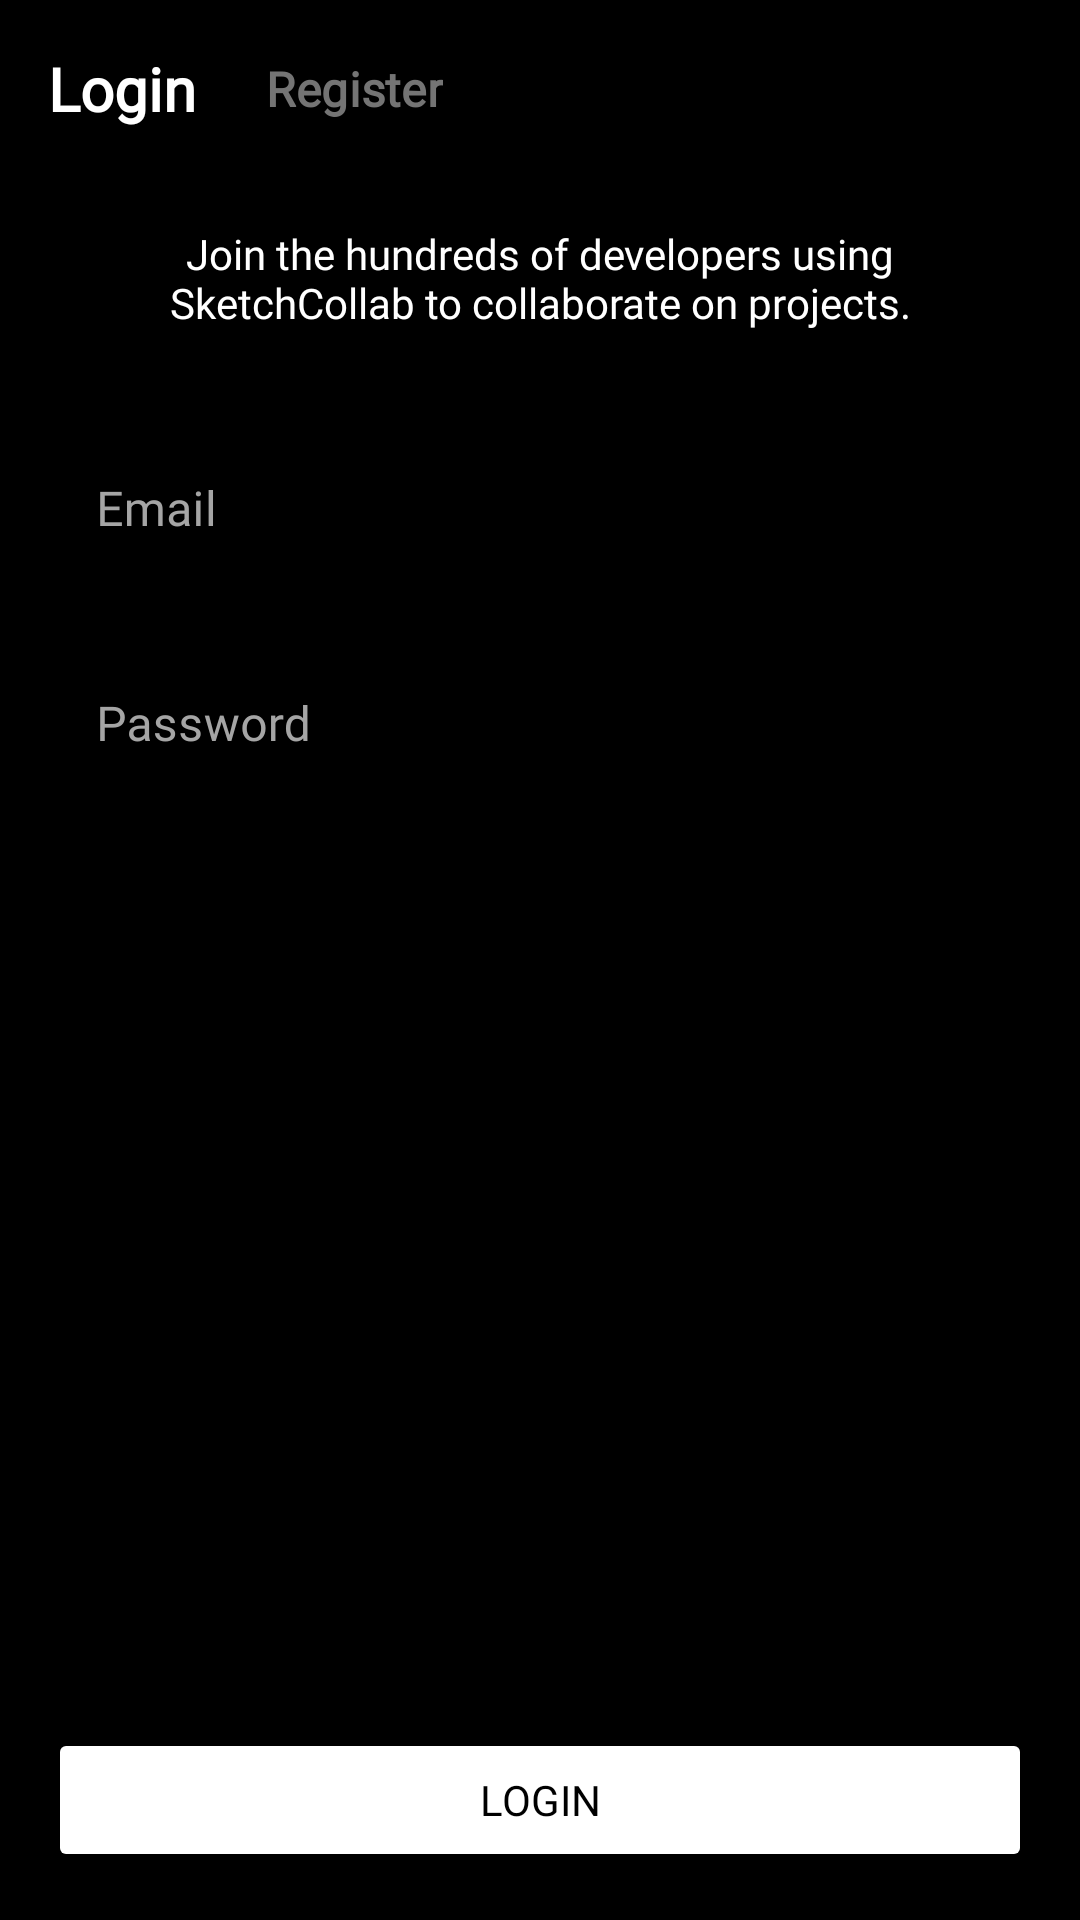

Reconstruct the res/layout file that produces this screen, plus the resources it refers to.
<!-- AndroidManifest.xml: activity theme Theme.SketchCollab.NoActionBar -->
<!-- res/layout/activity_login.xml -->
<?xml version="1.0" encoding="utf-8"?>
<androidx.constraintlayout.widget.ConstraintLayout xmlns:android="http://schemas.android.com/apk/res/android"
    xmlns:app="http://schemas.android.com/apk/res-auto"
    xmlns:tools="http://schemas.android.com/tools"
    android:id="@+id/root_login"
    android:layout_width="match_parent"
    android:layout_height="match_parent"
    android:background="@color/colorBackground"
    tools:context=".LoginActivity">

    <androidx.constraintlayout.widget.ConstraintLayout
        android:id="@+id/app_bar_main"
        android:layout_width="match_parent"
        android:layout_height="0dp"
        app:layout_constraintEnd_toEndOf="parent"
        app:layout_constraintStart_toStartOf="parent"
        app:layout_constraintTop_toTopOf="parent">

        <TextView
            android:id="@+id/login_text"
            android:layout_width="wrap_content"
            android:layout_height="wrap_content"
            android:layout_marginStart="16dp"
            android:layout_marginTop="16dp"
            android:layout_marginBottom="16dp"
            android:fontFamily="@font/sourcecodepro_semibold"
            android:text="Login"
            android:textColor="#FFFFFF"
            android:textSize="20sp"
            android:textStyle="bold"
            app:layout_constraintBottom_toBottomOf="parent"
            app:layout_constraintStart_toStartOf="parent"
            app:layout_constraintTop_toTopOf="parent" />

        <TextView
            android:id="@+id/register_text"
            android:layout_width="wrap_content"
            android:layout_height="wrap_content"
            android:layout_marginStart="16dp"
            android:fontFamily="@font/sourcecodepro_semibold"
            android:text="Register"
            android:textColor="#747474"
            android:textSize="20sp"
            android:scaleX="0.8"
            android:scaleY="0.8"
            android:textStyle="bold"
            app:layout_constraintBottom_toBottomOf="parent"
            app:layout_constraintStart_toEndOf="@id/login_text"
            app:layout_constraintTop_toTopOf="parent" />
    </androidx.constraintlayout.widget.ConstraintLayout>

    <com.google.android.material.textfield.TextInputLayout
        android:id="@+id/username_login"
        android:layout_width="0dp"
        android:layout_height="wrap_content"
        android:layout_marginStart="16dp"
        android:layout_marginTop="32dp"
        android:layout_marginEnd="16dp"
        android:textColorHint="#A5A5A5"
        android:visibility="visible"
        app:boxStrokeErrorColor="@color/colorAccent"
        app:errorIconTint="@color/colorAccent"
        app:errorTextColor="@color/colorAccent"
        app:hintEnabled="true"
        app:layout_constraintEnd_toEndOf="parent"
        app:layout_constraintStart_toStartOf="parent"
        app:layout_constraintTop_toBottomOf="@+id/textView3">

        <com.google.android.material.textfield.TextInputEditText
            android:id="@+id/username_login_text"
            android:layout_width="match_parent"
            android:layout_height="match_parent"
            android:backgroundTint="@color/colorBackground"
            android:fontFamily="@font/sourcecodepro_regular"
            android:hint="Username"
            android:inputType="textPersonName"
            android:textColor="#FFFFFF" />

    </com.google.android.material.textfield.TextInputLayout>

    <com.google.android.material.textfield.TextInputLayout
        android:id="@+id/email_login"
        android:layout_width="0dp"
        android:layout_height="wrap_content"
        android:layout_marginStart="16dp"
        android:layout_marginTop="32dp"
        android:layout_marginEnd="16dp"
        android:textColorHint="#A5A5A5"
        app:boxStrokeErrorColor="@color/colorAccent"
        app:errorIconTint="@color/colorAccent"
        app:errorTextColor="@color/colorAccent"
        app:hintEnabled="true"
        app:layout_constraintEnd_toEndOf="parent"
        app:layout_constraintStart_toStartOf="parent"
        app:layout_constraintTop_toBottomOf="@+id/textView3">

        <com.google.android.material.textfield.TextInputEditText
            android:id="@+id/email_login_text"
            android:layout_width="match_parent"
            android:layout_height="match_parent"
            android:backgroundTint="@color/colorBackground"
            android:fontFamily="@font/sourcecodepro_regular"
            android:hint="Email"
            android:inputType="textEmailAddress"
            android:textColor="#FFFFFF" />

    </com.google.android.material.textfield.TextInputLayout>

    <com.google.android.material.textfield.TextInputLayout
        android:id="@+id/password_login"
        android:layout_width="0dp"
        android:layout_height="wrap_content"
        android:layout_marginStart="16dp"
        android:layout_marginTop="16dp"
        android:layout_marginEnd="16dp"
        android:textColorHint="#A5A5A5"
        app:boxStrokeErrorColor="@color/colorAccent"
        app:errorIconTint="@color/colorAccent"
        app:errorTextColor="@color/colorAccent"
        app:hintEnabled="true"
        app:layout_constraintEnd_toEndOf="parent"
        app:layout_constraintStart_toStartOf="parent"
        app:layout_constraintTop_toBottomOf="@+id/email_login">

        <com.google.android.material.textfield.TextInputEditText
            android:id="@+id/password_login_text"
            android:layout_width="match_parent"
            android:layout_height="match_parent"
            android:backgroundTint="@color/colorBackground"
            android:fontFamily="@font/sourcecodepro_regular"
            android:hint="Password"
            android:inputType="textPassword"
            android:textColor="#FFFFFF" />

    </com.google.android.material.textfield.TextInputLayout>

    <Button
        android:id="@+id/login_button"
        android:layout_width="0dp"
        android:layout_height="wrap_content"
        android:layout_marginStart="16dp"
        android:layout_marginEnd="16dp"
        android:layout_marginBottom="16dp"
        android:backgroundTint="#FFFFFF"
        android:fontFamily="@font/sourcecodepro_regular"
        android:text="Login"
        android:textColor="#000000"
        app:layout_constraintBottom_toBottomOf="parent"
        app:layout_constraintEnd_toEndOf="parent"
        app:layout_constraintStart_toStartOf="parent" />

    <TextView
        android:id="@+id/errorText_login"
        android:layout_width="0dp"
        android:layout_height="wrap_content"
        android:layout_marginBottom="16dp"
        android:textColor="@color/colorAccent"
        android:fontFamily="@font/sourcecodepro_regular"
        app:layout_constraintBottom_toTopOf="@+id/login_button"
        app:layout_constraintEnd_toEndOf="@+id/login_button"
        app:layout_constraintStart_toStartOf="@+id/login_button" />

    <TextView
        android:id="@+id/textView3"
        android:layout_width="0dp"
        android:layout_height="wrap_content"
        android:layout_marginStart="32dp"
        android:layout_marginTop="16dp"
        android:layout_marginEnd="32dp"
        android:fontFamily="@font/sourcecodepro_regular"
        android:text="Join the hundreds of developers using SketchCollab to collaborate on projects."
        android:textAlignment="center"
        android:textColor="#FFFFFF"
        app:layout_constraintEnd_toEndOf="parent"
        app:layout_constraintStart_toStartOf="parent"
        app:layout_constraintTop_toBottomOf="@+id/app_bar_main" />

    <ProgressBar
        android:id="@+id/login_progressbar"
        style="@style/Widget.AppCompat.ProgressBar.Horizontal"
        android:layout_width="0dp"
        android:layout_height="wrap_content"
        android:layout_marginBottom="16dp"
        android:indeterminate="true"
        android:indeterminateTint="@color/colorPrimary"
        android:visibility="gone"
        app:layout_constraintBottom_toTopOf="@+id/login_button"
        app:layout_constraintEnd_toEndOf="@+id/login_button"
        app:layout_constraintStart_toStartOf="@+id/login_button" />
</androidx.constraintlayout.widget.ConstraintLayout>
<!-- resources referenced by this layout -->
<resources>
  <color name="colorAccent">#ef0e2f</color>
  <color name="colorBackground">#000000</color>
  <color name="colorPrimary">#13c66a</color>
  <style name="Theme.SketchCollab.NoActionBar" parent="Theme.MaterialComponents.DayNight.NoActionBar">
          
          <item name="colorPrimary">@color/colorPrimary</item>
          <item name="colorPrimaryVariant">@color/colorPrimaryDark</item>
          <item name="colorOnPrimary">#FFFFFF</item>
          
          <item name="colorSecondary">@color/colorAccent</item>
          <item name="colorSecondaryVariant">@color/colorAccentDark</item>
          <item name="colorOnSecondary">#000000</item>
          
          <item name="android:statusBarColor" tools:targetApi="l">@color/colorBackground</item>
          
          <item name="windowActionBar">false</item>
          <item name="windowNoTitle">true</item>
  
          
          <item name="android:navigationBarColor">#000000</item>
      </style>
  <color name="colorPrimaryDark">#0C924D</color>
  <color name="colorAccentDark">#ce1631</color>
</resources>
